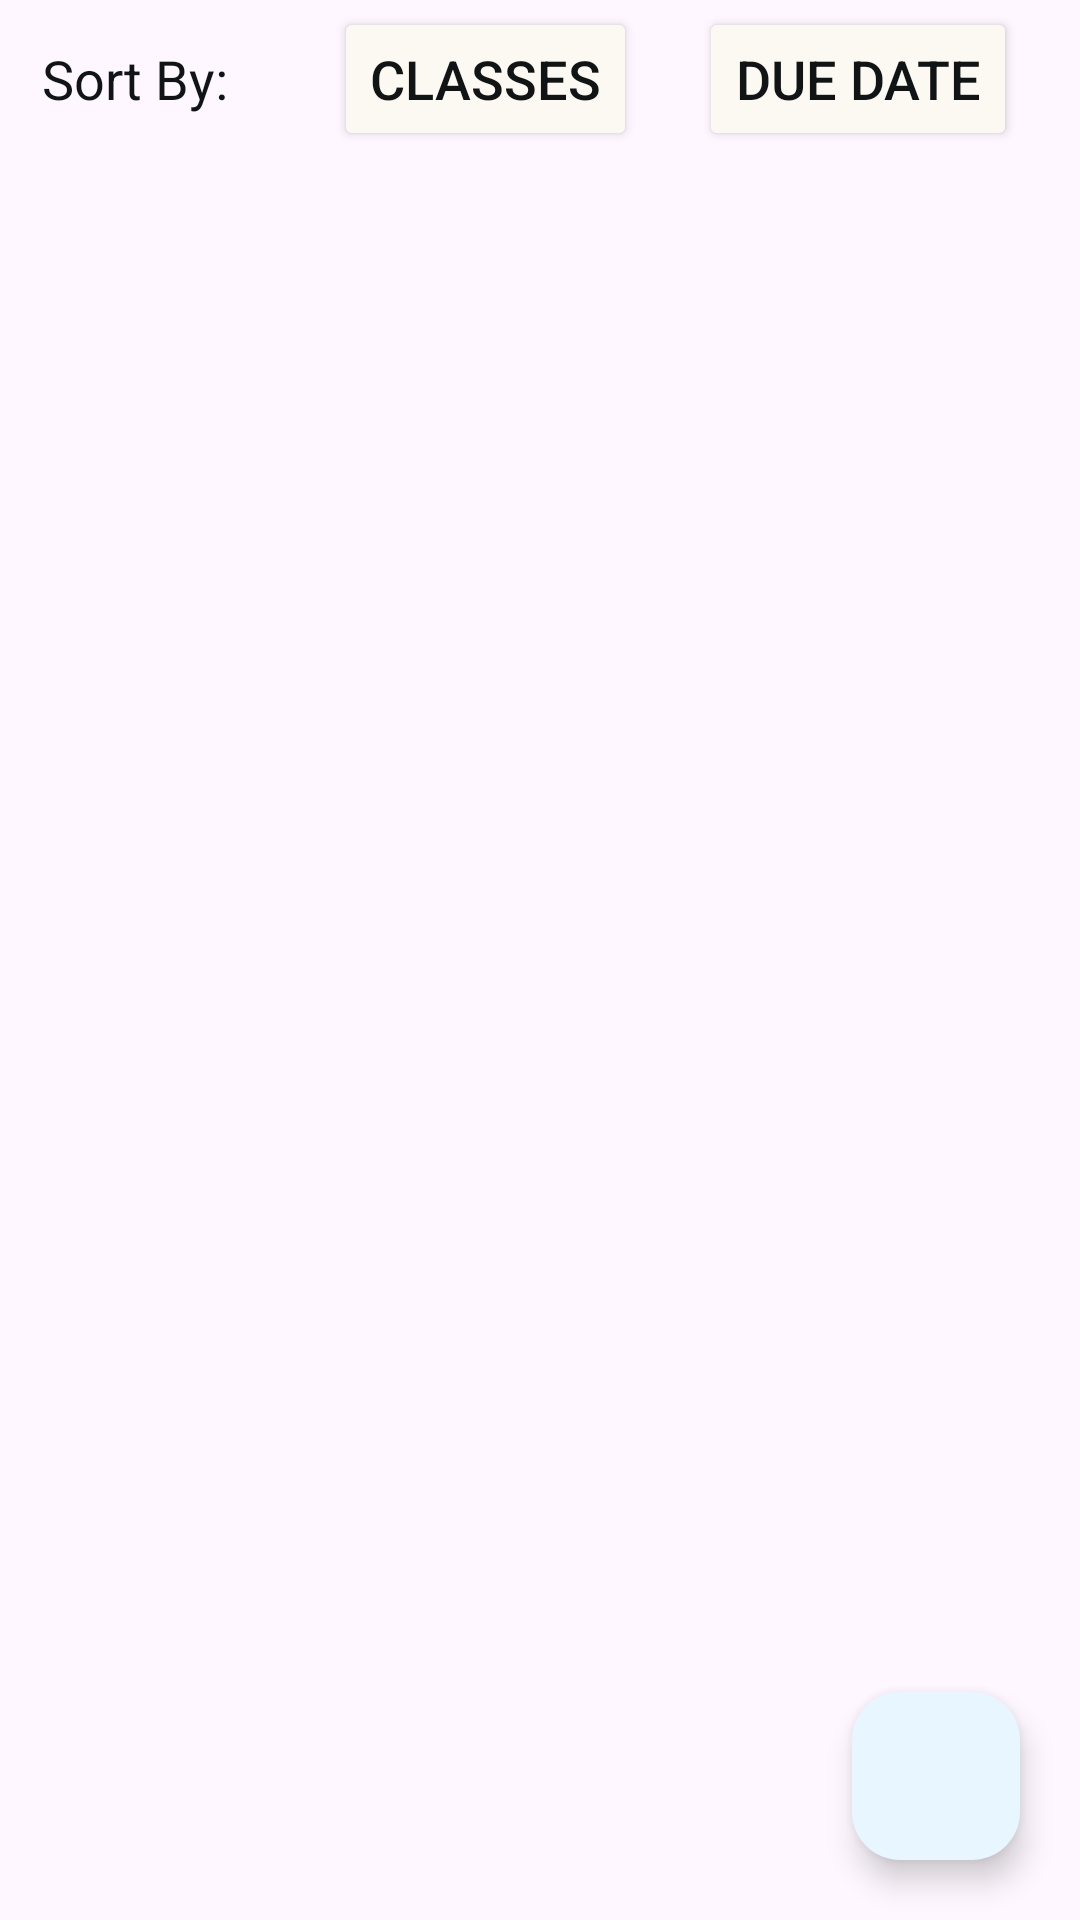

Reconstruct the res/layout file that produces this screen, plus the resources it refers to.
<!-- AndroidManifest.xml: application theme Base.Theme.Project1 -->
<!-- res/layout/fragment_assignments.xml -->
<?xml version="1.0" encoding="utf-8"?>
<FrameLayout xmlns:android="http://schemas.android.com/apk/res/android"
    xmlns:app="http://schemas.android.com/apk/res-auto"
    xmlns:tools="http://schemas.android.com/tools"
    android:layout_width="match_parent"
    android:layout_height="match_parent"
    tools:context=".fragments.assignmentsFragment">

    <androidx.constraintlayout.widget.ConstraintLayout
        android:layout_gravity="top"
        android:layout_width="match_parent"
        android:layout_height="wrap_content">

        <TextView
            android:id="@+id/sortBy"
            android:layout_width="wrap_content"
            android:layout_height="wrap_content"
            android:text="@string/sort_by"
            android:textSize="18sp"
            android:padding="14dp"
            android:textColor="@color/slateShadow"
            app:layout_constraintStart_toStartOf="parent"
            app:layout_constraintTop_toTopOf="parent"
            app:layout_constraintBottom_toBottomOf="parent" />

        <Button
            android:id="@+id/sortClass"
            android:layout_width="wrap_content"
            android:layout_height="wrap_content"
            android:backgroundTint="@color/appBackground"
            android:text="@string/classes"
            android:textSize="18sp"
            android:textStyle="normal"
            android:textColor="@color/slateShadow"
            app:layout_constraintTop_toTopOf="parent"
            app:layout_constraintStart_toEndOf="@id/sortBy"
            app:layout_constraintEnd_toStartOf="@id/sortDate"
            app:layout_constraintBottom_toBottomOf="parent" />

        <Button
            android:id="@+id/sortDate"
            android:layout_width="wrap_content"
            android:layout_height="wrap_content"
            android:backgroundTint="@color/appBackground"
            android:text="@string/due_date"
            android:textColor="@color/slateShadow"
            android:textSize="18sp"
            android:textStyle="normal"
            app:layout_constraintTop_toTopOf="parent"
            app:layout_constraintBottom_toBottomOf="parent"
            app:layout_constraintStart_toEndOf="@id/sortClass"
            app:layout_constraintEnd_toEndOf="parent" />

    </androidx.constraintlayout.widget.ConstraintLayout>

    <com.google.android.material.floatingactionbutton.FloatingActionButton
        android:id="@+id/assignments_fab"
        android:layout_width="wrap_content"
        android:layout_height="wrap_content"
        android:layout_gravity="bottom|end"
        android:layout_marginEnd="20dp"
        android:layout_marginBottom="20dp"
        android:src="@drawable/add"
        app:backgroundTint="@color/cloudWisp" />

    <androidx.recyclerview.widget.RecyclerView
        android:layout_marginTop="50dp"
        android:id="@+id/assignments_recycler_view"
        android:layout_width="match_parent"
        android:layout_height="match_parent">
    </androidx.recyclerview.widget.RecyclerView>

</FrameLayout>
<!-- resources referenced by this layout -->
<resources>
  <color name="appBackground">#FBF9F1</color>
  <color name="cloudWisp">#E7F6FF</color>
  <color name="slateShadow">#101415</color>
  <string name="classes">Classes</string>
  <string name="due_date">Due Date</string>
  <string name="sort_by">Sort By:</string>
  <style name="Base.Theme.Project1" parent="Theme.Material3.DayNight.NoActionBar">
          
          
          <item name="colorPrimary">@color/appBackground</item>
          <item name="colorPrimaryVariant">@color/navBarColor</item>
          <item name="android:statusBarColor">?attr/colorPrimaryVariant</item>
          <item name="colorOnPrimary">@color/slateShadow</item>
      </style>
  <color name="navBarColor">#E5E1DA</color>
</resources>
